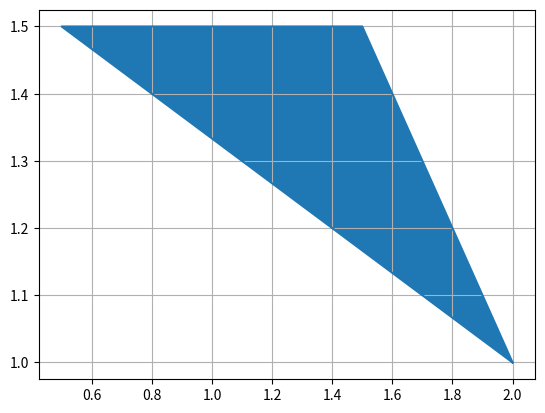

The matplotlib source for this figure:
import numpy as np
import math
import matplotlib.pyplot as plt


'''
TODO LIST:
- Fix for n > 3 inequalities - need to sort either points or inequalities so that they are in order (cw or ccw, doesn't matter)
- Finish for n = 1 inequality - finish graph_single_line function
- Finish n = 2 inequalities where one (or both) are horizontal or vertical - this will use the graph_single_line function

Completed:
- most n = 2 inequalities - as long as none are vertical or horizontal, graphing completely works
- n = 3 inequalities - graphing works for all cases tested so far
'''


# If Ax =/>=/<= b where A has 2 columns, graph the system of inequalities
# if A[0] == 0, then line is horizontal; if A[1] == 0, then line is vertical
_A = np.array([[1, 3], [1, 1], [0, 4]])
_b = np.array([[5], [3], [6]])

# temporary, set later to main.py's format and input
symbol = ">="

def graph_feasible_region(_A, _b, inequality):
    A = np.array([[0, 0], [0, 0]])
    b = np.array([0, 0])

    shape = _A.shape

    points = []

    # for tracking if an inconsistent system of equations has been given
    equations = {}

    if shape[0] == 0:
        # how did this even happen
        print("The given array was empty. Or the programmer messed up.")
        exit()
    elif shape[0] == 1:
        # only one line was given, call graph_single_line
        graph_single_line(_A, _b, inequality)
        return

    # get intersect points of inequalities/lines
    # TODO: sort points in clockwise motion
    for i in range(shape[0]):
        for j in range(shape[0]):
            if i < j:
                A[0, :] = _A[i, :]
                A[1, :] = _A[j, :]

                b[0] = _b[i, :]
                b[1] = _b[j, :]

                line1 = (_A[i, 0], _A[i, 1])
                line2 = (_A[j, 0], _A[j, 1])

                # check if equation already exists and gives different answer
                if equations.__contains__(line1) and not math.isclose(equations[line1], b[0]):
                    print("Error: inconsistent system of equations")  # make more specific later
                    exit()
                elif equations.__contains__(line2) and not math.isclose(equations[line2], b[1]):
                    print("Error: inconsistent system of equations")  # make more specific later
                    exit()

                equations[line1] = b[0]
                equations[line2] = b[1]

                point = np.linalg.solve(A, b)
                points.append(point)

                print("Starting point is", point)


    # https://stackoverflow.com/questions/43971259/how-to-draw-polygons-with-python

    if len(points) <= 2:
        if len(points) == 2:
            # only occurs when all but one line is parallel
            # results from inconsistent system, should be caught above
            print("Error, two points found but system was not inconsistent??? This code is garbo.")
            exit()

        elif len(points) == 1:
            # occurs when only 2 lines are present
            if not shape[0] == 2:
                print("Error:", shape[0], "lines are present - logic went wrong... who wrote this code?!")
                exit()

            """ 
            METHOD:
            # polygon will be 3- to 5-sided, depending on slope of lines provided
            # depending if sign is >= or <=, pick higher/lower of one line's intercept with the preset x-max
            (x-max is absolute value of first point x-value * 5, same for y-max)
            then add x-max, y-max to points (or min for <=), then other line's intercept (check if intercept is beyond -x-max)
            exit out of if statement at this point, regular code will handle rest
            x-max, y-max is to set a bound on the projection
            """
            # inconsistent system can cause this, but should be caught above
            
            #TODO: insert if statement to throw error if symbol is = instead of >=/<=

            point = points[0]

            # find x, y min and max
            x_range = abs(point[0] * 10)
            x_range = max(x_range, 10)  # set minimum range in case point is on x or y axis
            x_max = point[0] + x_range
            x_min = point[0] - x_range

            y_range = abs(point[1] * 5)
            y_range = max(y_range, 5)
            y_max = point[1] + y_range
            y_min = point[1] - y_range

            print("x_max is", x_max)
            print("x_min is", x_min)
            print("y_max is", y_max)
            print("y_min is", y_min)

            # get equations for the two lines
            line1 = (_A[0, 0], _A[0, 1])
            line2 = (_A[1, 0], _A[1, 1])

            # list for each line's intercepts with edge of screen (x/y max and min)
            l1points = []
            l2points = []

            
            # calculate intercepts of both lines with all edges
            # then add intercepts and corners in order (either clockwise or counterclockwise)
            # both lines cannot be both horizontal or both vertical, otherwise point would not be found
            # NOTE: if any line is horizontal or vertical, call graph_single line with the horizontal/vertical line as an edge instead

            # calculate line1
            # line1 is horizontal
            if line1[0] == 0:
                graph_single_line(line2, _b[1], inequality, True, _b[0], True)
                return
            # line1 is vertical
            elif line1[1] == 0:
                graph_single_line(line2, _b[1], inequality, True, _b[0], False)
                return
            else:
                # find intercept with right edge
                A[0, :] = np.array([line1[0], line1[1]])
                A[1, :] = np.array([1, 0])  # create vertical line at x_max
                b[0] = _b[0, :]
                b[1] = np.array([x_max])
                r_point = np.linalg.solve(A, b)
                #print("intercept point found with x =", x_max, "is", r_point)

                # find intercept with bottom edge
                A[0, :] = np.array([line1[0], line1[1]])
                A[1, :] = np.array([0, 1])  # create horizontal line at y_min
                b[0] = _b[0, :]
                b[1] = np.array([y_min])
                b_point = np.linalg.solve(A, b)

                # find intercept with left edge
                A[0, :] = np.array([line1[0], line1[1]])
                A[1, :] = np.array([1, 0])  # create vertical line at x_min
                b[0] = _b[0, :]
                b[1] = np.array([x_min])
                l_point = np.linalg.solve(A, b)

                # find intercept with top edge
                A[0, :] = np.array([line1[0], line1[1]])
                A[1, :] = np.array([0, 1])  # create horizontal line at y_max
                b[0] = _b[0, :]
                b[1] = np.array([y_max])
                t_point = np.linalg.solve(A, b)

                l1points.append(r_point)
                l1points.append(l_point)
                l1points.append(b_point)
                l1points.append(t_point)

                print("l1points are", l1points)

            # line 2
            # line2 is horizontal
            if line2[0] == 0:
                graph_single_line(line1, _b[0], inequality, True, _b[1], True)
                return
            # line2 is vertical
            elif line2[1] == 0:
                graph_single_line(line1, _b[0], inequality, True, _b[1], False)
                return
            else:
                # find intercept with right edge
                A[0, :] = np.array([line2[0], line2[1]])
                A[1, :] = np.array([1, 0])  # create vertical line at x_max
                b[0] = _b[1, :]
                b[1] = np.array([x_max])
                r_point = np.linalg.solve(A, b)

                # find intercept with bottom edge
                A[0, :] = np.array([line2[0], line2[1]])
                A[1, :] = np.array([0, 1])  # create horizontal line at y_min
                b[0] = _b[1, :]
                b[1] = np.array([y_min])
                b_point = np.linalg.solve(A, b)

                # find intercept with left edge
                A[0, :] = np.array([line2[0], line2[1]])
                A[1, :] = np.array([1, 0])  # create vertical line at x_min
                b[0] = _b[1, :]
                b[1] = np.array([x_min])
                l_point = np.linalg.solve(A, b)

                # find intercept with top edge
                A[0, :] = np.array([line2[0], line2[1]])
                A[1, :] = np.array([0, 1])  # create horizontal line at y_max
                b[0] = _b[1, :]
                b[1] = np.array([y_max])
                t_point = np.linalg.solve(A, b)

                l2points.append(r_point)
                l2points.append(l_point)
                l2points.append(b_point)
                l2points.append(t_point)

                print("l2points are", l2points)


            # TODO: send all cases of vertical or horizontal lines to len(points) == 0 case, with line acting as new x/y max/min
            # replace later with actual format of inequalities
            if inequality == "<=":
                # find right point(s)
                l1_right_point = ((x_min, y_max))  # set to other extreme
                l2_right_point = ((x_min, y_max))
                l1_rightmost = False  # tracks if line1 or line2 is the rightmost

                '''
                Method: find the points that intersect x_max on each line and choose the lowest one
                If this point is below y_min, choose the point on that line that intersects with y_min instead and append to points

                If either line is vertical (does not intersect x_max and right_point is still [x_min, y_max]), then pick the point that
                intersects y_min on that line and append to points
                '''
                # find the point on each line that intersects with the right edge
                for point1 in l1points:
                    if math.isclose(point1[0], x_max):
                        l1_right_point = point1
                        break  # there should only be at most one point on the right edge, otherwise I messed up bad

                for point2 in l2points:
                    if math.isclose(point2[0], x_max):
                        l2_right_point = point2
                        break

                # NOTE: vertical/horizontal line cases have been moved to len(points) == 0 case
                # find lower one of l1_right_point and l2_right_point, select as right point
                if l1_right_point[1] < l2_right_point[1]:
                    l1_rightmost = True
                    right_point = l1_right_point
                else:
                    right_point = l2_right_point

                if right_point[1] < y_min:  
                    # if point of intersect with right edge is below bottom edge, then pick point on line with bottom edge instead
                    if l1_rightmost:
                        for point1 in l1points:
                            if math.isclose(point1[1], y_min):
                                right_point = point1
                    else:
                        for point2 in l2points:
                            if math.isclose(point2[1], y_min):
                                right_point = point2
                elif right_point[1] > y_max:
                    # if point of intersect with right edge is above top edge, pick point on line w/ top edge instead
                    # add top right corner after
                    if l1_rightmost:
                        for point1 in l1points:
                            if math.isclose(point1[1], y_max):
                                right_point = point1
                    else:
                        for point2 in l2points:
                            if math.isclose(point2[1], y_max):
                                right_point = point2

                points.append(right_point)
                print("Added point", right_point, "on right")

                if math.isclose(right_point[1], y_max):
                    points.append((x_max, y_max))  # add top right corner to polygon if necessary
                    print("Added top right corner at", (x_max, y_max))

                if not math.isclose(right_point[1], y_min):
                    points.append((x_max, y_min))  # add bottom right corner to polygon if necessary
                    print("Added bottom right corner at", (x_max, y_min))


                # ------------------------------------
                # find left point(s)
                left_point = ((x_max, y_max))  # set to other extreme
                if l1_rightmost:
                    # find the point on l2 that is on x_min
                    for point2 in l2points:
                        if math.isclose(point2[0], x_min):
                            left_point = point2
                            break
                    
                    # if this point is above y_max or below y_min, then pick the point on the top/bottom edge respectively
                    if left_point[1] > y_max:
                        for point2 in l2points:
                            if math.isclose(point2[1], y_max):
                                left_point = point2
                    elif left_point[1] < y_min:
                        for point2 in l2points:
                            if math.isclose(point2[1], y_min):
                                left_point = point2
                else:
                    # same logic as above, but for l1 instead
                    for point1 in l1points:
                        if math.isclose(point1[0], x_min):
                            left_point = point1
                            break

                    # if this point is above y_max or below y_min, then pick the point on the top/bottom edge respectively
                    if left_point[1] > y_max:
                        for point1 in l1points:
                            if math.isclose(point1[1], y_max):
                                left_point = point1
                    elif left_point[1] < y_min:
                        for point1 in l1points:
                            if math.isclose(point1[1], y_min):
                                left_point = point1

                if not math.isclose(left_point[1], y_min):
                    points.append((x_min, y_min))  # add bottom left corner to polygon if necessary
                    print("Added bottom left corner at", (x_min, y_min))

                if math.isclose(left_point[1], y_max):
                    points.append((x_min, y_max))  # add top left corner to polygon if necessary
                    print("Added top left corner at", (x_min, y_max))

                points.append(left_point)
                print("Added point", left_point, "on left")


            # replace symbol later
            elif inequality == ">=":
                '''
                Same method as above, only swap "lowest" and "highest"
                For more detailed comments, see above
                '''
                # find right point(s)
                l1_right_point = ((x_min, y_min))  # set to other extreme
                l2_right_point = ((x_min, y_min))
                l1_rightmost = False

                # find the point on each line that intersects with the right edge
                for point1 in l1points:
                    if math.isclose(point1[0], x_max):
                        l1_right_point = point1
                        break
                for point2 in l2points:
                    if math.isclose(point2[0], x_max):
                        l2_right_point = point2
                        break

                # find higher one of l1_right_point and l2_right_point, select as right point
                if l1_right_point[1] > l2_right_point[1]:
                    l1_rightmost = True
                    right_point = l1_right_point
                else:
                    right_point = l2_right_point

                if right_point[1] > y_max:
                    # if point of intersect with right edge is above top edge, pick point on line w/ top edge instead
                    if l1_rightmost:
                        for point1 in l1points:
                            if math.isclose(point1[1], y_max):
                                right_point = point1
                    else:
                        for point2 in l2points:
                            if math.isclose(point2[1], y_max):
                                right_point = point2
                elif right_point[1] < y_min:  
                    # if point of intersect with right edge is below bottom edge, then pick point on line with bottom edge instead
                    # add bottom right corner after
                    if l1_rightmost:
                        for point1 in l1points:
                            if math.isclose(point1[1], y_min):
                                right_point = point1
                    else:
                        for point2 in l2points:
                            if math.isclose(point2[1], y_min):
                                right_point = point2

                points.append(right_point)
                print("Added point", right_point, "on right")

                if math.isclose(right_point[1], y_min):
                    points.append((x_max, y_min))  # add bottom right corner to polygon if necessary
                    print("Added top right corner at", (x_max, y_min))

                if not math.isclose(right_point[1], y_max):
                    points.append((x_max, y_max))  # add top right corner to polygon if necessary
                    print("Added top right corner at", (x_max, y_max))

                
                # ------------------------------------
                # find left point(s)
                left_point = ((x_max, y_min))  # set to other extreme
                if l1_rightmost:
                    # find the point on l2 that is on x_min
                    # if this point is above y_max or below y_min, then pick the point on either that is highest in x
                    for point2 in l2points:
                        if math.isclose(point2[0], x_min):
                            left_point = point2
                            break

                    # if this point is above y_max or below y_min, then pick the point on the top/bottom edge respectively
                    if left_point[1] > y_max:
                        for point2 in l2points:
                            if math.isclose(point2[1], y_max):
                                left_point = point2
                    elif left_point[1] < y_min:
                        for point2 in l2points:
                            if math.isclose(point2[1], y_min):
                                left_point = point2
                else:
                    # same logic as above, but for l1 instead
                    for point1 in l1points:
                        if math.isclose(point1[0], x_min):
                            left_point = point1
                            break
                    
                    # if this point is above y_max or below y_min, then pick the point on the top/bottom edge respectively
                    if left_point[1] > y_max:
                        for point1 in l1points:
                            if math.isclose(point1[1], y_max):
                                left_point = point1
                    elif left_point[1] < y_min:
                        for point1 in l1points:
                            if math.isclose(point1[1], y_min):
                                left_point = point1

                if not math.isclose(left_point[1], y_max):
                    points.append((x_min, y_max))  # add top left corner to polygon if necessary
                    print("Added top left corner at", (x_min, y_max))

                if math.isclose(left_point[1], y_min):
                    points.append((x_min, y_min))  # add bottom left corner to polygon if necessary
                    print("Added bottom left corner at", (x_min, y_min))

                points.append(left_point)
                print("Added point", left_point, "on left")
                

        else:
            # no intersect points - occurs when only 1 line is present
            # this clause should never be executed, since the 1 line case should not be solvable with np.linalg.solve
            # inconsistent system can cause this, but should be caught above

            print("Error: somehow no points were found. The person who wrote this reallllly messed up.")
            exit()


    points.append(points[0])  # add the first point again to create a closed loop

    xs, ys = zip(*points)

    plt.figure()
    plt.plot(xs, ys)
    plt.grid()
    plt.fill(xs, ys)
    plt.show()


def graph_single_line(A, b, inequality, custom_edge = False, value = 0, horizontal = False):
    # find x- and y- intercepts, then set outer bounds based on intercepts
    # if custom_edge is true, then the value given is set as one of the outer bounds
    #   - if horizontal is true, given value is a y-value; otherwise, x-value
    # A is a tuple, b is an int

    x_intercept = b / A[0]  # since Ax = b <=> a_0x + a_1y = b; x = b/a_0 - a_1 * 0
    y_intercept = b / A[1]

    # if custom edge is not given, base graph around y-intercept
    if inequality == "<=":
        # TODO: add custom edge check first, then do regular calculations after


        x = (b - A[1] * y_intercept) / A[0]
        x_max = x
        x_min = -x

        if x < 0:
            x_min = x
            x_max = -x

        

    # line is horizontal
    if A[0] == 0:
        pass
    # line is vertical
    elif A[1] == 0:
        pass

    pass


graph_feasible_region(_A, _b, "<=")
